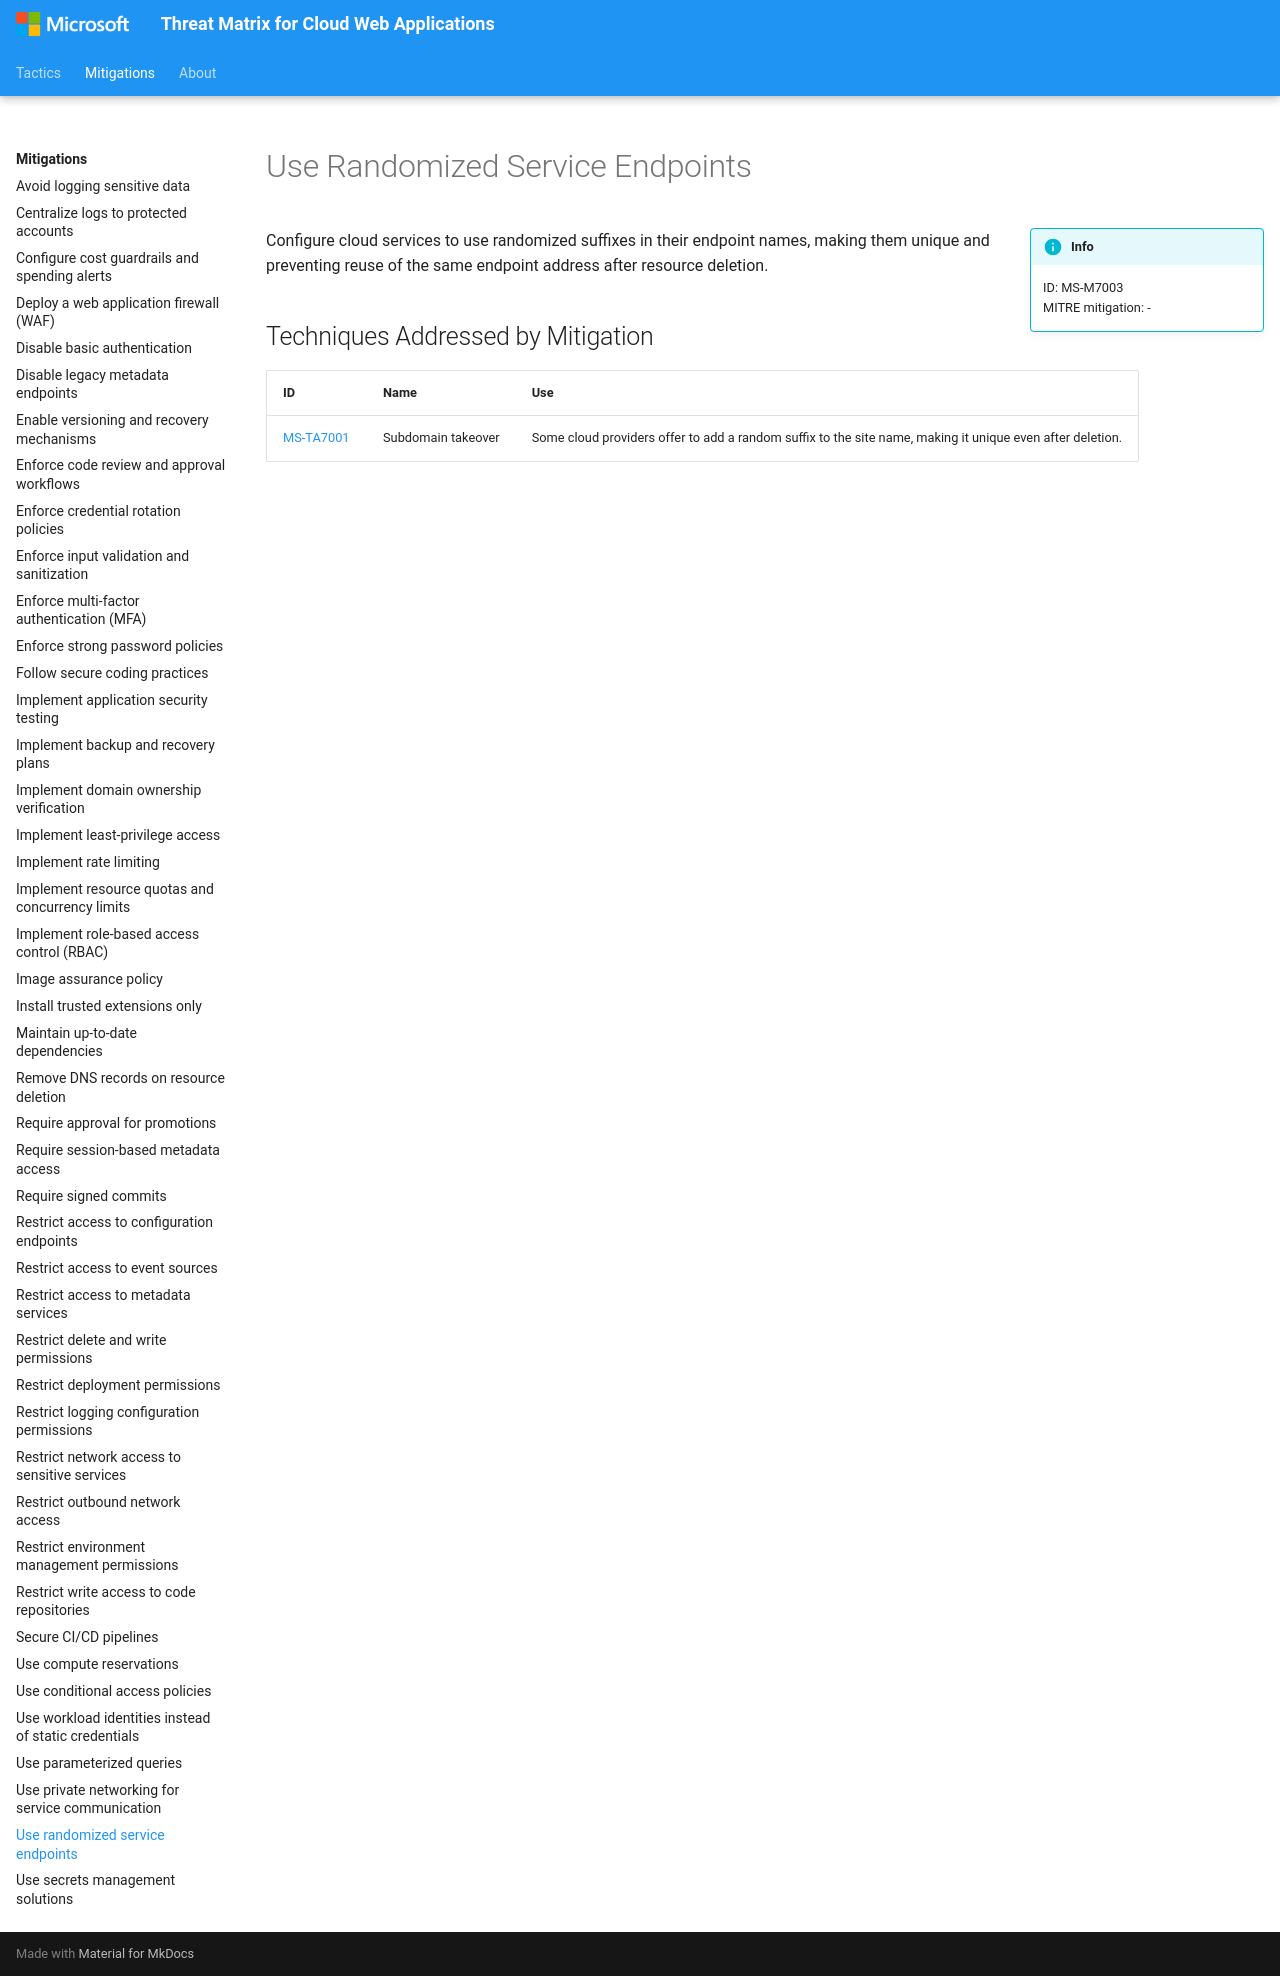

repository: microsoft/Threat-Matrix-for-Cloud-Web-Applications · page: mitigations/Use randomized service endpoints/index.html · generator: mkdocs

---
hide:
  - toc
  - footer
---

# Use Randomized Service Endpoints

!!! info inline end
    ID: MS-M7003<br>
    MITRE mitigation: -

Configure cloud services to use randomized suffixes in their endpoint names, making them unique and preventing reuse of the same endpoint address after resource deletion.

## Techniques Addressed by Mitigation

|ID|Name|Use|
|--|----------|-----------|
|[MS-TA7001](../techniques/Subdomain%20takeover.md)|Subdomain takeover|Some cloud providers offer to add a random suffix to the site name, making it unique even after deletion.|
